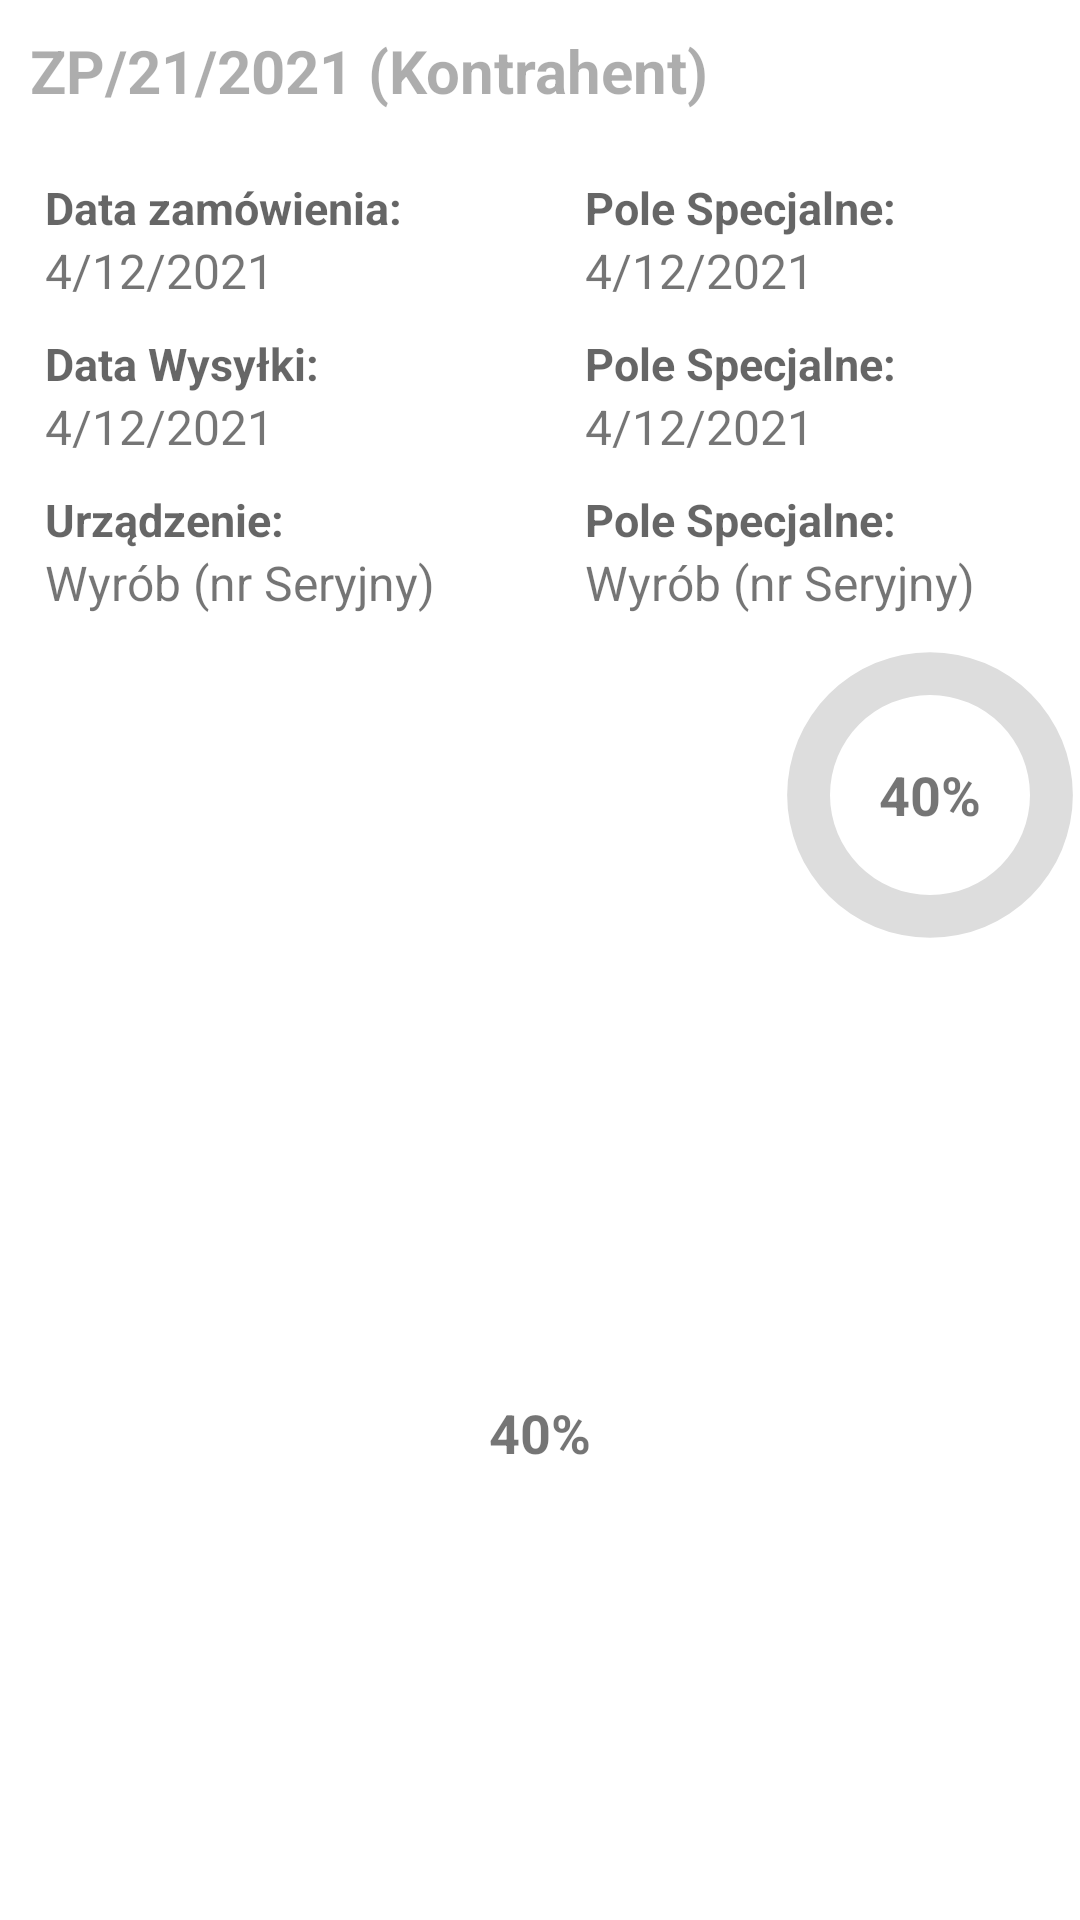

Android layout source for this screen:
<!-- AndroidManifest.xml: application theme Theme.PulpitProdukcyjny -->
<!-- res/layout/task_card.xml -->
<?xml version="1.0" encoding="utf-8"?>
<LinearLayout xmlns:android="http://schemas.android.com/apk/res/android"
    android:layout_width="match_parent"
    android:layout_height="wrap_content"
    xmlns:tools="http://schemas.android.com/tools"
    android:orientation="vertical"

    xmlns:app="http://schemas.android.com/apk/res-auto">
    <TextView
        android:layout_width="wrap_content"
        android:layout_height="wrap_content"
        android:text="ZP/21/2021 (Kontrahent)"
        android:alpha="0.6"
        android:layout_marginLeft="10dp"
        android:layout_marginTop="10dp"

        android:textSize="20sp"
        android:textStyle="bold"
        android:textColor="@color/red"
        />
    <View android:layout_width="match_parent"
        android:layout_height="2dip"
        android:layout_marginLeft="10dp"
        android:layout_marginTop="10dp"
        android:layout_marginRight="10dp"
        android:background="@color/red" />
    <LinearLayout
        android:layout_width="match_parent"
        android:layout_height="wrap_content"
        android:orientation="horizontal">


        <LinearLayout
            android:layout_marginTop="10dp"
            android:layout_width="match_parent"
            android:layout_height="wrap_content"
            android:orientation="vertical"
            android:layout_marginLeft="15dp"
            android:layout_weight="1">

            <TextView
                android:layout_width="wrap_content"
                android:layout_height="wrap_content"
                android:text="Data zamówienia:"
                android:alpha="0.6"
                android:textSize="15sp"
                android:textStyle="bold"
                android:textColor="@color/black"
                />
            <TextView
                android:layout_width="wrap_content"
                android:layout_height="wrap_content"
                android:text="4/12/2021"
                android:textSize="16sp"
                android:textColor="@color/red"/>
            <TextView
                android:layout_marginTop="10dp"
                android:layout_width="wrap_content"
                android:layout_height="wrap_content"
                android:text="Data Wysyłki:"
                android:alpha="0.6"
                android:textSize="15sp"
                android:textStyle="bold"
                android:textColor="@color/black"
                />
            <TextView
                android:layout_width="wrap_content"
                android:layout_height="wrap_content"
                android:text="4/12/2021"
                android:textSize="16sp"
                android:textColor="@color/red"/>
            <TextView
                android:layout_marginTop="10dp"
                android:layout_width="wrap_content"
                android:layout_height="wrap_content"
                android:text="Urządzenie:"
                android:alpha="0.6"
                android:textSize="15sp"
                android:textStyle="bold"
                android:textColor="@color/black"
                />
            <TextView
                android:layout_width="wrap_content"
                android:layout_height="wrap_content"
                android:text="Wyrób (nr Seryjny)"
                android:textSize="16sp"
                android:textColor="@color/red"/>

    </LinearLayout>
        <LinearLayout
            android:layout_marginTop="10dp"
            android:layout_width="match_parent"
            android:layout_height="wrap_content"
            android:orientation="vertical"
            android:layout_weight="1"
            android:layout_marginLeft="15dp">

            <TextView
                android:layout_width="wrap_content"
                android:layout_height="wrap_content"
                android:text="Pole Specjalne:"
                android:alpha="0.6"
                android:textSize="15sp"
                android:textStyle="bold"
                android:textColor="@color/black"
                />
            <TextView
                android:layout_width="wrap_content"
                android:layout_height="wrap_content"
                android:text="4/12/2021"
                android:textSize="16sp"
                android:textColor="@color/red"/>
            <TextView
                android:layout_marginTop="10dp"
                android:layout_width="wrap_content"
                android:layout_height="wrap_content"
                android:text="Pole Specjalne: "
                android:alpha="0.6"
                android:textSize="15sp"
                android:textStyle="bold"
                android:textColor="@color/black"
                />
            <TextView
                android:layout_width="wrap_content"
                android:layout_height="wrap_content"
                android:text="4/12/2021"
                android:textSize="16sp"
                android:textColor="@color/red"/>
            <TextView
                android:layout_marginTop="10dp"
                android:layout_width="wrap_content"
                android:layout_height="wrap_content"
                android:text="Pole Specjalne:"
                android:alpha="0.6"
                android:textSize="15sp"
                android:textStyle="bold"
                android:textColor="@color/black"
                />
            <TextView
                android:layout_width="wrap_content"
                android:layout_height="wrap_content"
                android:text="Wyrób (nr Seryjny)"
                android:textSize="16sp"
                android:textColor="@color/red"/>

        </LinearLayout>


    </LinearLayout>
    <LinearLayout
        android:id="@+id/lin"
        android:layout_width="wrap_content"
        android:layout_height="wrap_content"
        android:layout_marginTop="10dp"
        android:animateLayoutChanges="true"

        android:layout_gravity="right"
        android:orientation="vertical">
        <RelativeLayout

            android:layout_width="100dp"
            android:layout_height="100dp"
            android:layout_marginLeft="10dp">

            <ProgressBar
                android:id="@+id/progress_bar"
                style="@style/CircularDeterminateProgressBar"
                android:layout_width="match_parent"
                android:layout_height="match_parent"
                tools:progress="60">


            </ProgressBar>

            <TextView
                android:id="@+id/text_progress_bar"
                android:layout_width="match_parent"
                android:layout_height="match_parent"
                android:layout_alignStart="@+id/progress_bar"
                android:layout_alignEnd="@+id/progress_bar"
                android:textStyle="bold"
                android:textSize="18sp"
                android:gravity="center"
                android:text="40%" />

        </RelativeLayout>


</LinearLayout>
    <TextView

        android:layout_width="match_parent"
        android:layout_height="match_parent"
        android:layout_alignStart="@+id/progress_bar"
        android:layout_alignEnd="@+id/progress_bar"
        android:textStyle="bold"
        android:textSize="18sp"
        android:gravity="center"
        android:text="40%" />
</LinearLayout>
<!-- resources referenced by this layout -->
<resources>
  <style name="CircularDeterminateProgressBar">
          <item name="android:indeterminateOnly">false</item>
          <item name="android:progressDrawable">@drawable/circle</item>
      </style>
  <style name="Theme.PulpitProdukcyjny" parent="Theme.MaterialComponents.DayNight.NoActionBar">
          
          <item name="colorPrimary">@color/purple_500</item>
          <item name="colorPrimaryVariant">@color/purple_700</item>
          <item name="colorOnPrimary">@color/white</item>
          
          <item name="colorSecondary">@color/teal_200</item>
          <item name="colorSecondaryVariant">@color/teal_700</item>
          <item name="colorOnSecondary">@color/black</item>
          
          <item name="android:statusBarColor" tools:targetApi="l">#FF0000</item>
          
      </style>
  <!-- drawable circle (drawable) -->
  <?xml version="1.0" encoding="utf-8"?>
  <layer-list xmlns:android="http://schemas.android.com/apk/res/android">
      <item>
          <shape
              android:shape="ring"
              android:thicknessRatio="7"
              android:useLevel="false">
              <solid android:color="#DDD" />
          </shape>
      </item>
      <item>
          <rotate
              android:fromDegrees="270"
              android:toDegrees="270">
              <shape
                  android:shape="ring"
                  android:thicknessRatio="7"
                  android:useLevel="true">
                  <gradient
                      android:endColor="#00FF00"
                      android:centerColor="#ffff00"
                      android:startColor="@color/red"
                      android:type="sweep" />
              </shape>
          </rotate>
      </item>
  </layer-list>
  <!-- not gathered from this repository: default colours our renderer supplied (Android Studio template values) -->
  <color name="purple_500">#FF6200EE</color>
  <color name="purple_700">#FF3700B3</color>
  <color name="teal_200">#FF03DAC5</color>
  <color name="teal_700">#FF018786</color>
  <color name="black">#FF000000</color>
  <color name="white">#FFFFFFFF</color>
</resources>
